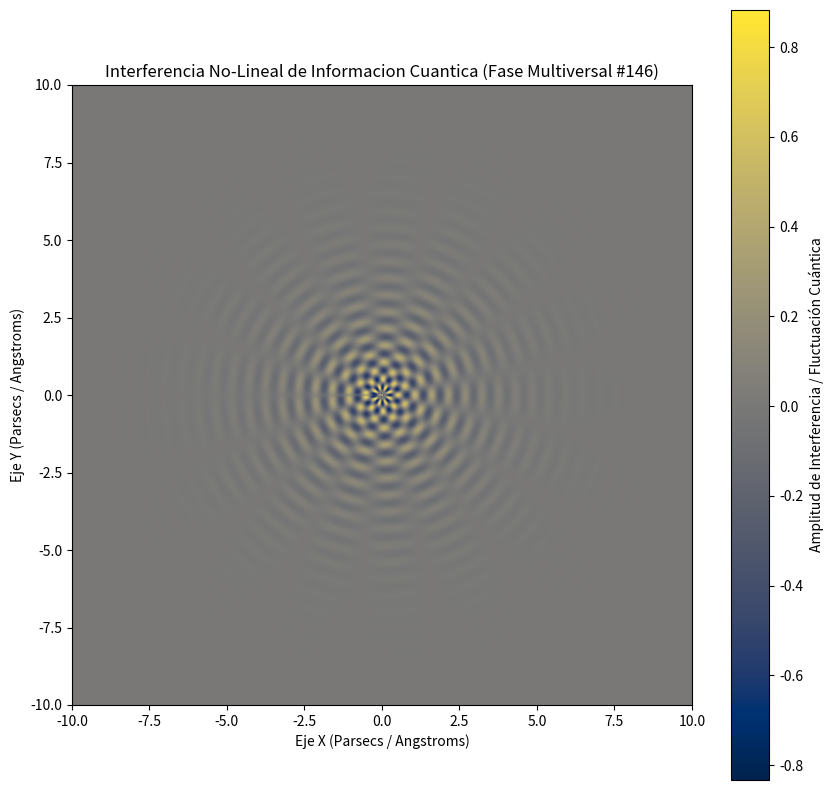

The script that saved this image:
%matplotlib inline
# Simulación Multiversal: Informacion Cuantica - Variante 146
import numpy as np
import matplotlib.pyplot as plt

# Parámetros Físicos No-Lineales
omega_1 = 11.591
omega_2 = 8.369
lambda_decay = 0.667
phase_shift = 1.736

x = np.linspace(-10, 10, 800)
y = np.linspace(-10, 10, 800)
X, Y = np.meshgrid(x, y)

# Dinámica de Fluidos / Campos Tensor-Escalares (Fase Multiversal)
R = np.sqrt(X**2 + Y**2) + 1e-5
Z = (np.sin(omega_1 * R + phase_shift) * np.cos(omega_2 * np.arctan2(Y, X))) * np.exp(-lambda_decay * R)

plt.figure(figsize=(10, 10))
plt.imshow(Z, cmap='cividis', extent=[-10, 10, -10, 10], origin='lower')
plt.colorbar(label='Amplitud de Interferencia / Fluctuación Cuántica')
plt.title(r'Interferencia No-Lineal de Informacion Cuantica (Fase Multiversal #146)')
plt.xlabel('Eje X (Parsecs / Angstroms)')
plt.ylabel('Eje Y (Parsecs / Angstroms)')
plt.show()
